The GitHub repository mcwhorpj/boardTrainingData contains a labelled image folder "boardTrainingData" with 6 categories: Arduino Nano, Arduino Uno, Jetson Nano, Jetson Xavier NX, Raspberry Pi Three, Raspberry Pi Zero. Examples follow, each with its label.

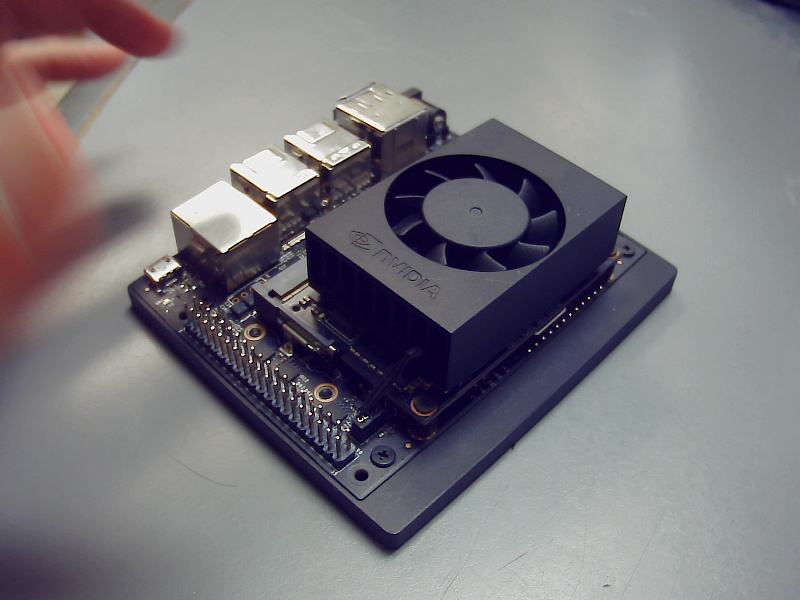
Label: Jetson Xavier NX

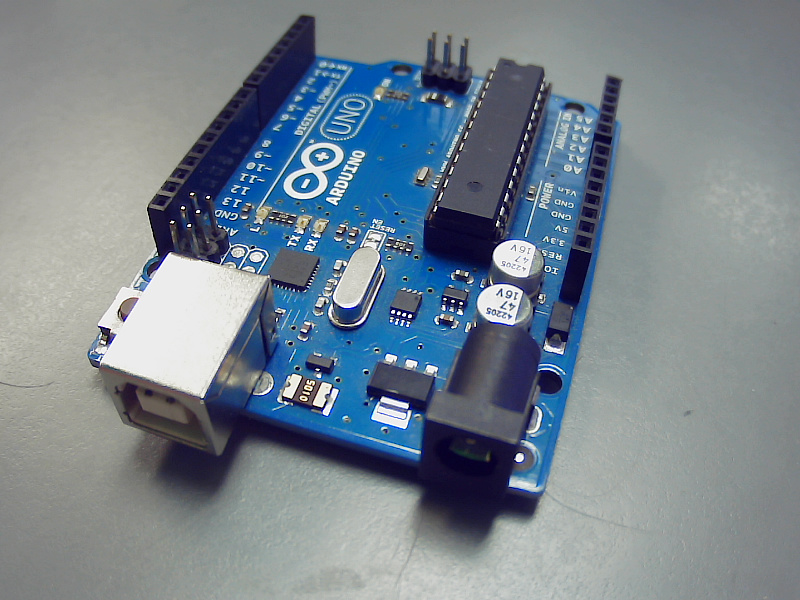
Label: Arduino Uno

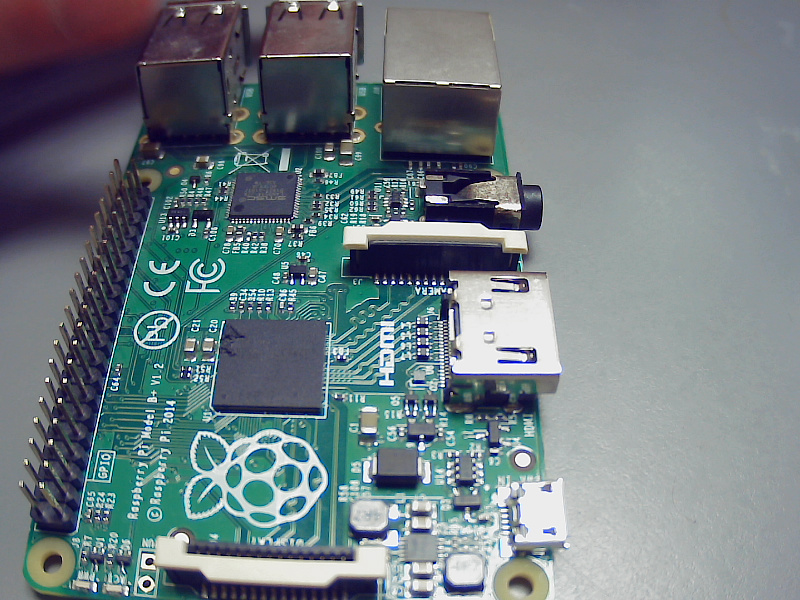
Label: Raspberry Pi Three

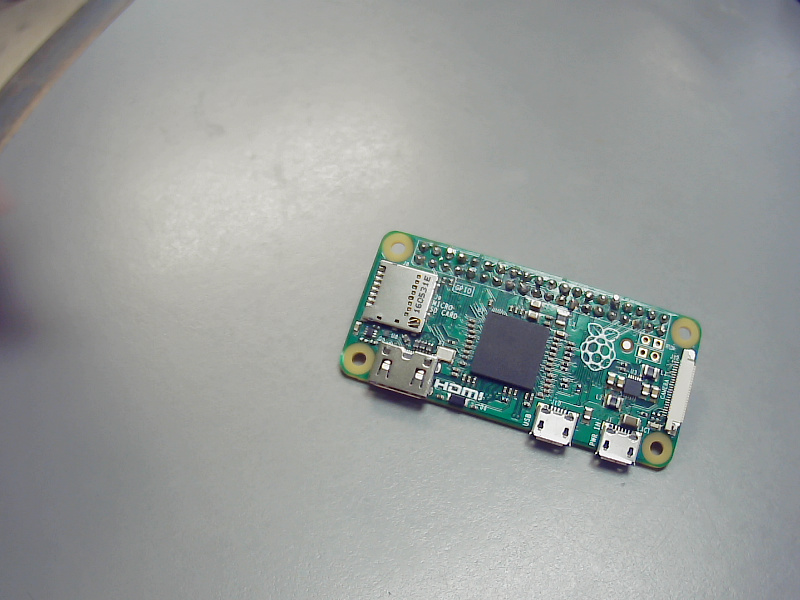
Label: Raspberry Pi Zero

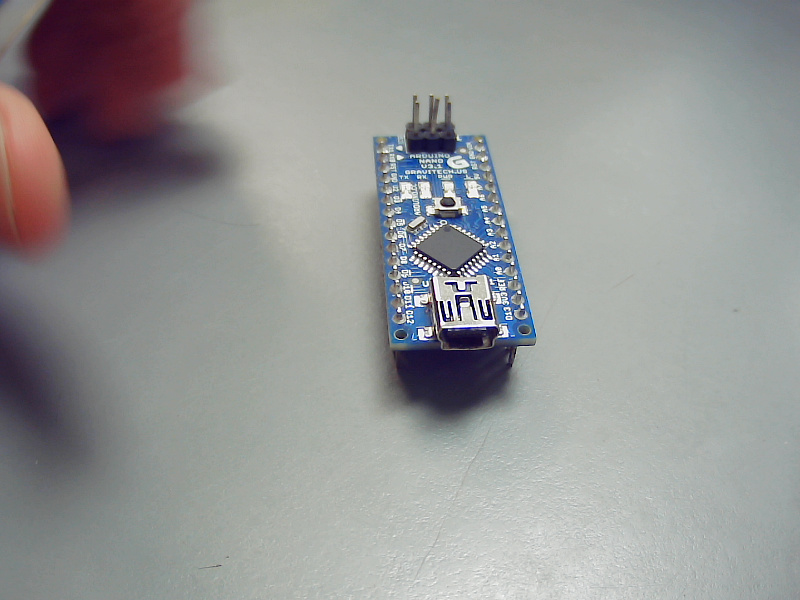
Label: Arduino Nano

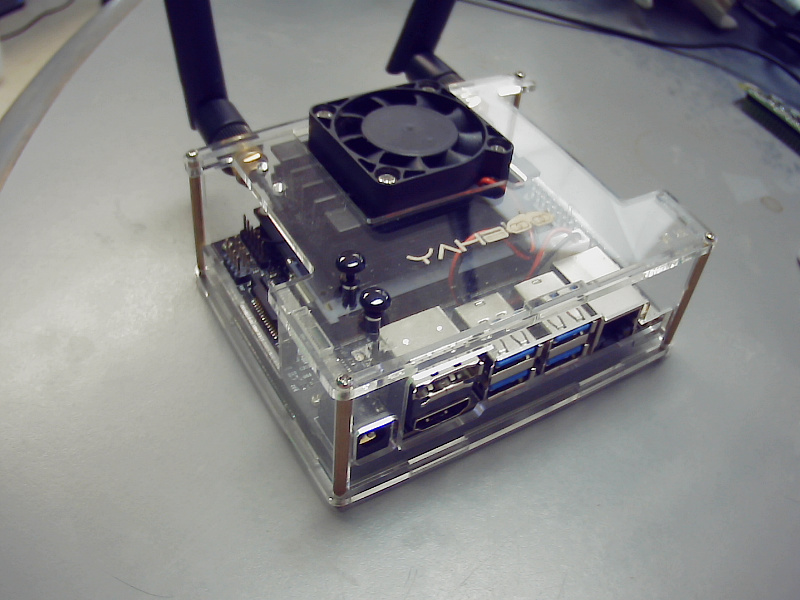
Label: Jetson Nano
